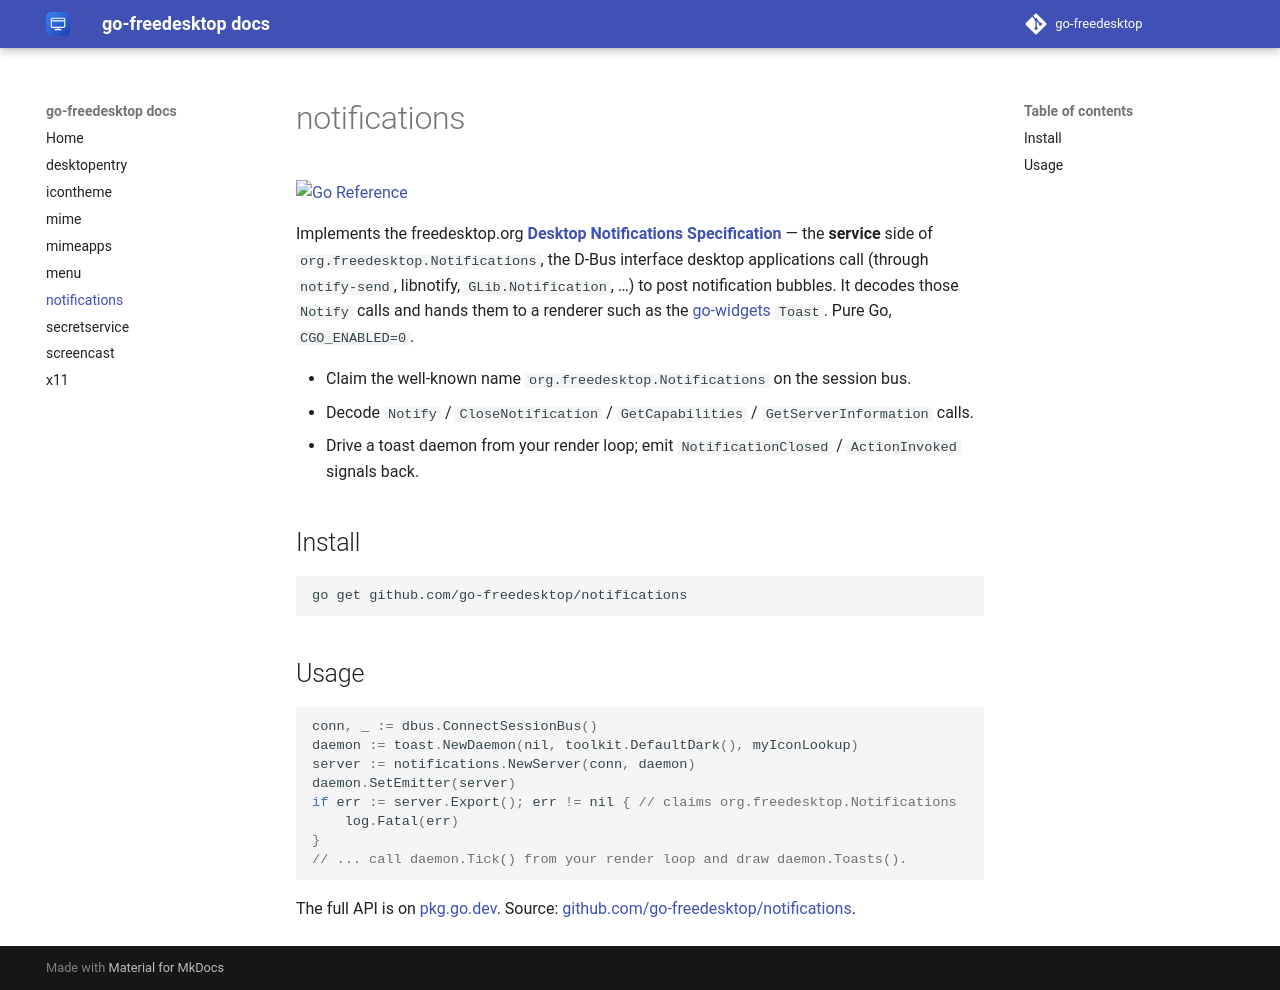

repository: go-freedesktop/docs · page: 0.1/notifications/index.html · generator: mkdocs

# notifications

[![Go Reference](https://pkg.go.dev/badge/github.com/go-freedesktop/notifications.svg)](https://pkg.go.dev/github.com/go-freedesktop/notifications)

Implements the freedesktop.org
[**Desktop Notifications Specification**](https://specifications.freedesktop.org/notification-spec/latest/) —
the **service** side of `org.freedesktop.Notifications`, the D-Bus interface desktop
applications call (through `notify-send`, libnotify, `GLib.Notification`, …) to post
notification bubbles. It decodes those `Notify` calls and hands them to a renderer such
as the [go-widgets](https://github.com/go-widgets/toolkit) `Toast`. Pure Go, `CGO_ENABLED=0`.

- Claim the well-known name `org.freedesktop.Notifications` on the session bus.
- Decode `Notify` / `CloseNotification` / `GetCapabilities` / `GetServerInformation` calls.
- Drive a toast daemon from your render loop; emit `NotificationClosed` / `ActionInvoked` signals back.

## Install

```sh
go get github.com/go-freedesktop/notifications
```

## Usage

```go
conn, _ := dbus.ConnectSessionBus()
daemon := toast.NewDaemon(nil, toolkit.DefaultDark(), myIconLookup)
server := notifications.NewServer(conn, daemon)
daemon.SetEmitter(server)
if err := server.Export(); err != nil { // claims org.freedesktop.Notifications
    log.Fatal(err)
}
// ... call daemon.Tick() from your render loop and draw daemon.Toasts().
```

The full API is on [pkg.go.dev](https://pkg.go.dev/github.com/go-freedesktop/notifications).
Source: [github.com/go-freedesktop/notifications](https://github.com/go-freedesktop/notifications).
